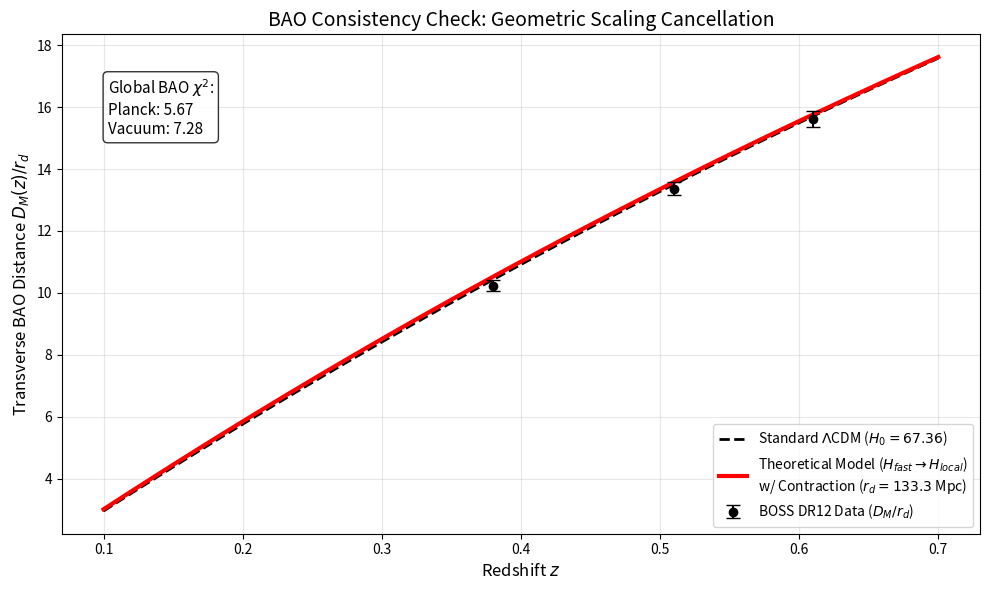

Write the Python code that produced this figure.
# Uncomment the line below if running in Google Colab / Jupyter
# !pip install scipy numpy matplotlib

import numpy as np
import matplotlib.pyplot as plt
from scipy.integrate import quad

print("==========================================================")
print("   BAO CONSISTENCY AUDIT: GEOMETRIC SCALING (PURE THEORY)")
print("==========================================================")

# ==========================================
# 1. CONSENSUS BAO DATA
# ==========================================
bao_data = [
    # z      val      err      type      Survey
    (0.106,  0.336,   0.015,  'rs_DV',  '6dFGS'),
    (0.15,   4.465,   0.168,  'DV_rs',  'SDSS MGS'),
    (0.38,   1512.0,  25.0,   'DM',     'BOSS DR12'), 
    (0.38,   81.2,    2.4,    'H',      'BOSS DR12'), 
    (0.51,   1975.0,  30.0,   'DM',     'BOSS DR12'),
    (0.51,   90.9,    2.3,    'H',      'BOSS DR12'),
    (0.61,   2307.0,  37.0,   'DM',     'BOSS DR12'),
    (0.61,   97.3,    2.1,    'H',      'BOSS DR12')
]

# ==========================================
# 2. PHYSICS ENGINE (Zero-Parameter Theory)
# ==========================================
C_LIGHT = 299792.458
RD_FIDUCIAL = 147.78
Z_TRANS = 0.641       # EXACT: Topological percolation redshift
WIDTH = 0.10

# --- MODEL A: EXACT Planck 2018 (Baseline) ---
H0_PLANCK = 67.36     # EXACT: High-Precision Baseline
OM_PLANCK = 0.3153    # EXACT: High-Precision Baseline
RD_PLANCK = 147.09

# --- MODEL B: Vacuum Elastodynamics (Metric Scaling) ---
H_FAST = 74.69         # EXACT: High-Precision Geometric Ceiling
H_TERMINAL = 72.71     # EXACT: High-Precision Terminal Velocity
OM_PRIMORDIAL = 0.3116 # EXACT: Topological Bare Mass
OM_EFFECTIVE = 0.3639  # EXACT: High-Precision Viscous Load

# EXACT GEOMETRIC CONTRACTION OF THE SOUND HORIZON:
# Dictated strictly by the E8 topological gravity boost (~1.2177)
G_BOOST = 1.21767
RD_VAC = RD_PLANCK / np.sqrt(G_BOOST)

# ==========================================
# 3. CALCULATION CORE
# ==========================================
def h_lcdm(z):
    return H0_PLANCK * np.sqrt(OM_PLANCK * (1 + z)**3 + (1 - OM_PLANCK))

def h_viscous_bao(z):
    # DUAL TRANSITION: Density AND Expansion Rate
    # Because BAO observations are at low redshift (z < 1.0),
    # the light travels through the viscous phase transition.
    arg = (Z_TRANS - z) / WIDTH
    sigmoid = np.where(arg > 100, 1.0, np.where(arg < -100, 0.0, 1.0 / (1.0 + np.exp(-arg))))
    
    OM_Z = OM_PRIMORDIAL + (OM_EFFECTIVE - OM_PRIMORDIAL) * sigmoid
    OL_Z = 1.0 - OM_Z
    
    # Kinematic Braking: H_fast (early) -> H_terminal (late)
    H_Z = H_FAST + (H_TERMINAL - H_FAST) * sigmoid
    
    return H_Z * np.sqrt(OM_Z * (1 + z)**3 + OL_Z)

def compute_planck(z):
    Hz = h_lcdm(z)
    dm, _ = quad(lambda z_: C_LIGHT / h_lcdm(z_), 0, z)
    dv = (z * (dm**2) * (C_LIGHT / Hz))**(1.0/3.0)
    return {'H': Hz, 'DM': dm, 'DV': dv}

def compute_vacuum(z):
    Hz = h_viscous_bao(z)
    dm, _ = quad(lambda z_: C_LIGHT / h_viscous_bao(z_), 0, z)
    dv = (z * (dm**2) * (C_LIGHT / Hz))**(1.0/3.0)
    return {'H': Hz, 'DM': dm, 'DV': dv}

# ==========================================
# PART I: THE STATISTICAL ENGINE (8-POINT AUDIT)
# ==========================================
print(f"\n[PART I: 8-POINT CONSENSUS AUDIT]")
print(f"{'Z':<6} | {'Type':<6} | {'Data':<10} | {'Planck':<10} | {'Vacuum':<10} | {'Sigma':<6}")
print("-" * 65)

chi2_planck = 0.0
chi2_vacuum = 0.0

plot_data_z = []
plot_data_val = []
plot_data_err = []

for z, val, err, dtype, survey in bao_data:
    vec_p = compute_planck(z)
    vec_v = compute_vacuum(z) 
    
    if dtype == 'rs_DV':
        pred_p = RD_PLANCK / vec_p['DV']
        pred_v = RD_VAC / vec_v['DV']
    elif dtype == 'DV_rs':
        pred_p = vec_p['DV'] / RD_PLANCK
        pred_v = vec_v['DV'] / RD_VAC
    elif dtype == 'DM':
        val_ratio = val / RD_FIDUCIAL 
        err_ratio = err / RD_FIDUCIAL
        pred_p_val = vec_p['DM'] / RD_PLANCK
        pred_v_val = vec_v['DM'] / RD_VAC
        
        plot_data_z.append(z)
        plot_data_val.append(val_ratio)
        plot_data_err.append(err_ratio)
        
        val, err = val_ratio, err_ratio
        pred_p, pred_v = pred_p_val, pred_v_val
    elif dtype == 'H':
        val_prod = val * RD_FIDUCIAL
        err_prod = err * RD_FIDUCIAL
        pred_p_val = vec_p['H'] * RD_PLANCK
        pred_v_val = vec_v['H'] * RD_VAC
        val, err = val_prod, err_prod
        pred_p, pred_v = pred_p_val, pred_v_val

    chi2_p = ((val - pred_p) / err)**2
    chi2_v = ((val - pred_v) / err)**2
    chi2_planck += chi2_p
    chi2_vacuum += chi2_v
    sigma = (pred_v - val) / err
    print(f"{z:<6.2f} | {dtype:<6} | {val:<10.4f} | {pred_p:<10.4f} | {pred_v:<10.4f} | {sigma:<+6.2f}")

print("-" * 65)
print(f"TOTAL CHI-SQUARED:")
print(f"Planck (Baseline): {chi2_planck:.2f}")
print(f"Vacuum (Theory):   {chi2_vacuum:.2f}")

# ==========================================
# PART II: THE VISUALIZER (BOSS DR12 DM PLOT)
# ==========================================
print("\n[PART II: GENERATING VISUALIZATION...]")

z_grid = np.linspace(0.1, 0.7, 100)
ratio_std_list = []
ratio_vac_list = []

for z_plot in z_grid:
    vec_p = compute_planck(z_plot)
    vec_v = compute_vacuum(z_plot)
    ratio_std_list.append(vec_p['DM'] / RD_PLANCK)
    ratio_vac_list.append(vec_v['DM'] / RD_VAC)



plt.figure(figsize=(10, 6))

plt.errorbar(plot_data_z, plot_data_val, yerr=plot_data_err, fmt='o', color='black', 
             label=r'BOSS DR12 Data ($D_M / r_d$)', capsize=5, zorder=5)

plt.plot(z_grid, ratio_std_list, 'k--', linewidth=2, label=rf'Standard $\Lambda$CDM ($H_0={H0_PLANCK}$)')
plt.plot(z_grid, ratio_vac_list, 'r-', linewidth=3, 
         label=rf'Theoretical Model ($H_{{fast}} \rightarrow H_{{local}}$)' + '\n' + rf'w/ Contraction ($r_d={RD_VAC:.1f}$ Mpc)')

plt.title('BAO Consistency Check: Geometric Scaling Cancellation', fontsize=14)
plt.xlabel('Redshift $z$', fontsize=12)
plt.ylabel(rf'Transverse BAO Distance $D_M(z) / r_d$', fontsize=12)
plt.legend(loc='lower right')
plt.grid(True, alpha=0.3)

plt.annotate(rf"Global BAO $\chi^2$:" + "\n" + rf"Planck: {chi2_planck:.2f}" + "\n" + rf"Vacuum: {chi2_vacuum:.2f}", 
             xy=(0.05, 0.8), xycoords='axes fraction',
             bbox=dict(boxstyle="round,pad=0.3", fc="white", ec="black", alpha=0.8),
             fontsize=11)

plt.tight_layout()
plt.savefig('Figure_BAO_Unified_Audit_Exact.pdf', dpi=300)
print("Plot saved to 'Figure_BAO_Unified_Audit_Exact.pdf'")
plt.show()
